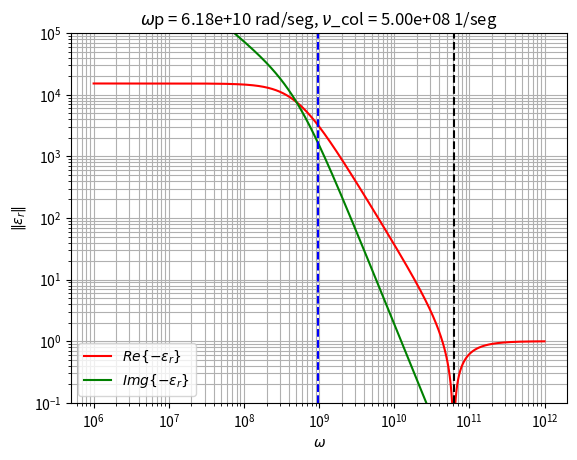

Reproduce this figure in Python.
from math import pi
import matplotlib.pyplot as plt
import numpy as np

wp = 61.799e9
v_col = 500e6

w = np.linspace(0,1000000000000,1000000)
wo = 152e6*2*pi

er = 1-((wp*wp)/(w*(w-v_col*1j)))
erPrint = 1-((wp*wp)/(wo*(wo-v_col*1j)))

print("\tpermitivity = ", "{:.4e}".format(erPrint))

# setting the axes at the centre
fig = plt.figure(1)
ax = fig.add_subplot(1, 1, 1)
ax.set_xscale('log')
ax.set_yscale('log')

plt.ylim([0.1,10e4])

# plot the function
plt.plot(w,abs(er.real), 'r',label = '$Re\{-\epsilon_{r}\}$')
plt.plot(w,abs(er.imag), 'g',label = '$Img\{-\epsilon_{r}\}$')


plt.axvline(x=wp, color='k', linestyle='--')
plt.axvline(x=(152e6*2*pi), color='b', linestyle='--')

plt.grid(True,which="both")
plt.title(r"$\omega$p = "+"{:.2e}".format(wp)+r" rad/seg, $\nu$_col = "+"{:.2e}".format(v_col)+" 1/seg")
plt.xlabel(r"$\omega$")
plt.ylabel(r"$\|\epsilon_{r}\|$")
plt.legend()

# show the plot
plt.show()